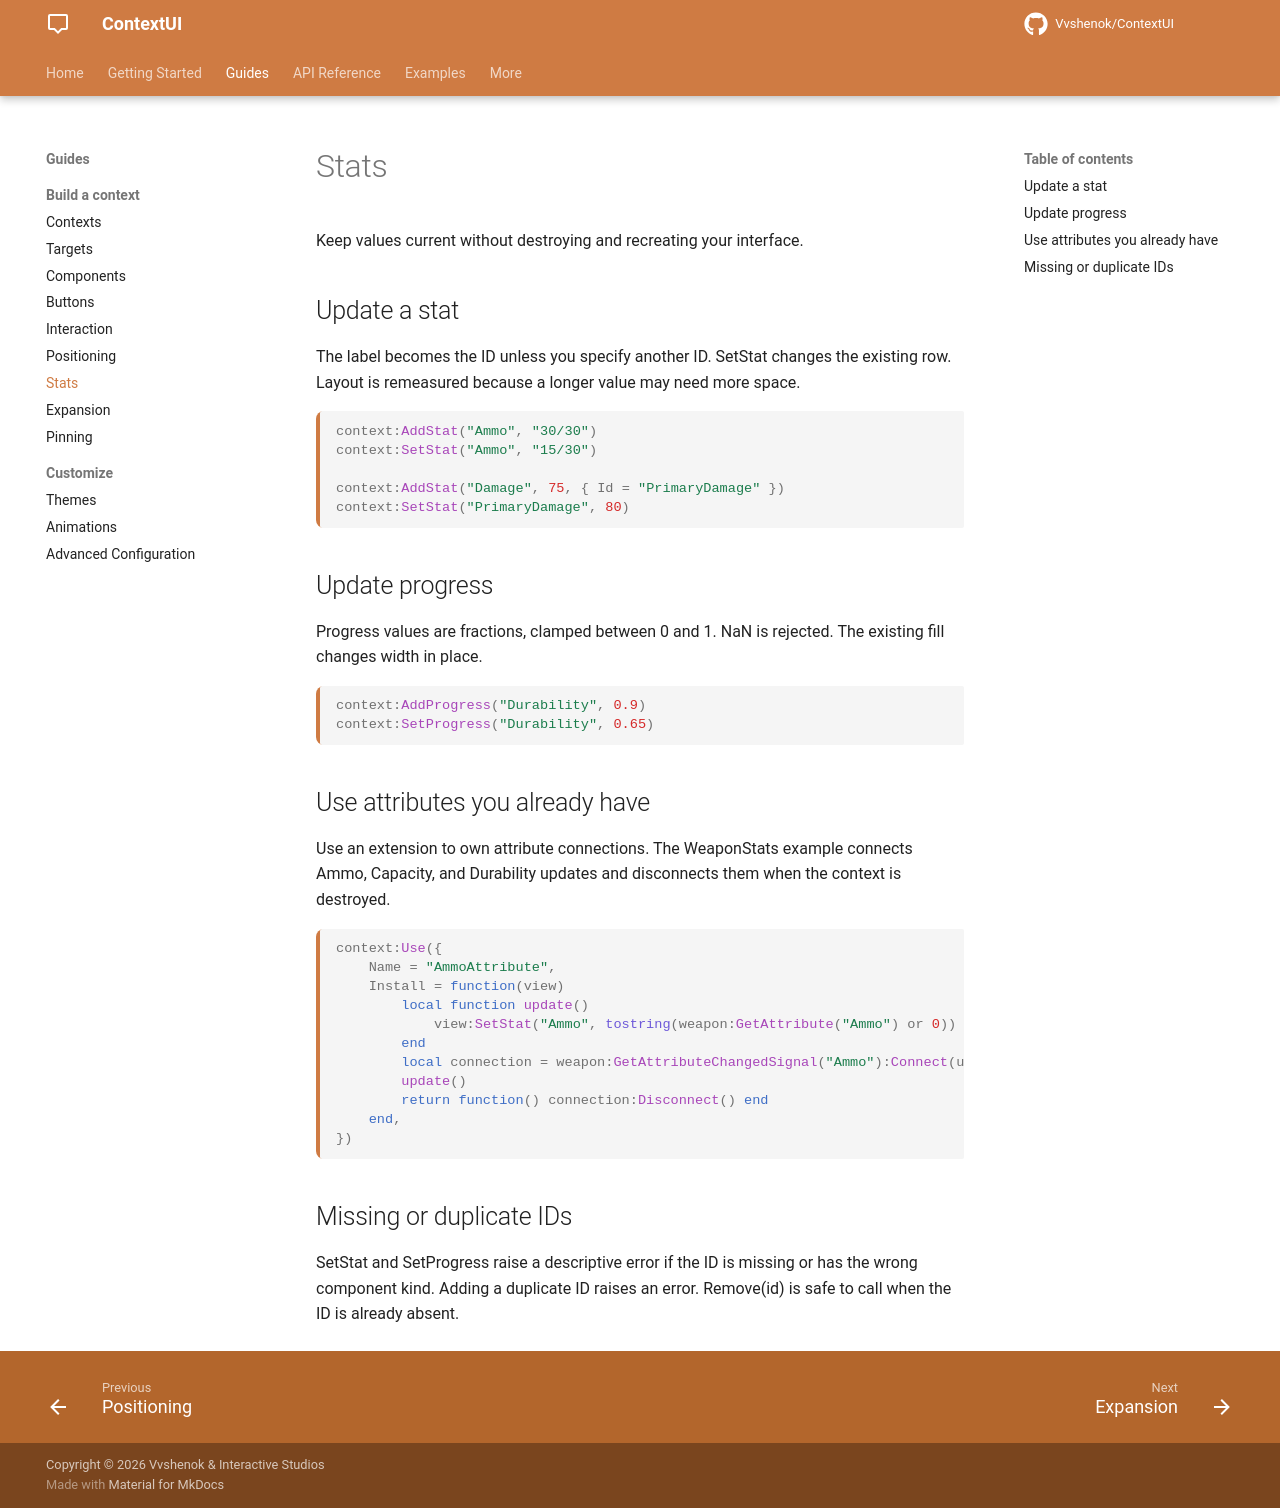

repository: Vvshenok/ContextUI · page: stats/index.html · generator: mkdocs

# Stats

Keep values current without destroying and recreating your interface.

## Update a stat {#update-a-stat}

The label becomes the ID unless you specify another ID. SetStat changes the existing row. Layout is remeasured because a longer value may need more space.

```lua
context:AddStat("Ammo", "30/30")
context:SetStat("Ammo", "15/30")

context:AddStat("Damage", 75, { Id = "PrimaryDamage" })
context:SetStat("PrimaryDamage", 80)
```

## Update progress {#update-progress}

Progress values are fractions, clamped between 0 and 1. NaN is rejected. The existing fill changes width in place.

```lua
context:AddProgress("Durability", 0.9)
context:SetProgress("Durability", 0.65)
```

## Use attributes you already have {#use-attributes-you-already-have}

Use an extension to own attribute connections. The WeaponStats example connects Ammo, Capacity, and Durability updates and disconnects them when the context is destroyed.

```lua
context:Use({
    Name = "AmmoAttribute",
    Install = function(view)
        local function update()
            view:SetStat("Ammo", tostring(weapon:GetAttribute("Ammo") or 0))
        end
        local connection = weapon:GetAttributeChangedSignal("Ammo"):Connect(update)
        update()
        return function() connection:Disconnect() end
    end,
})
```

## Missing or duplicate IDs {#missing-or-duplicate-ids}

SetStat and SetProgress raise a descriptive error if the ID is missing or has the wrong component kind. Adding a duplicate ID raises an error. Remove(id) is safe to call when the ID is already absent.
